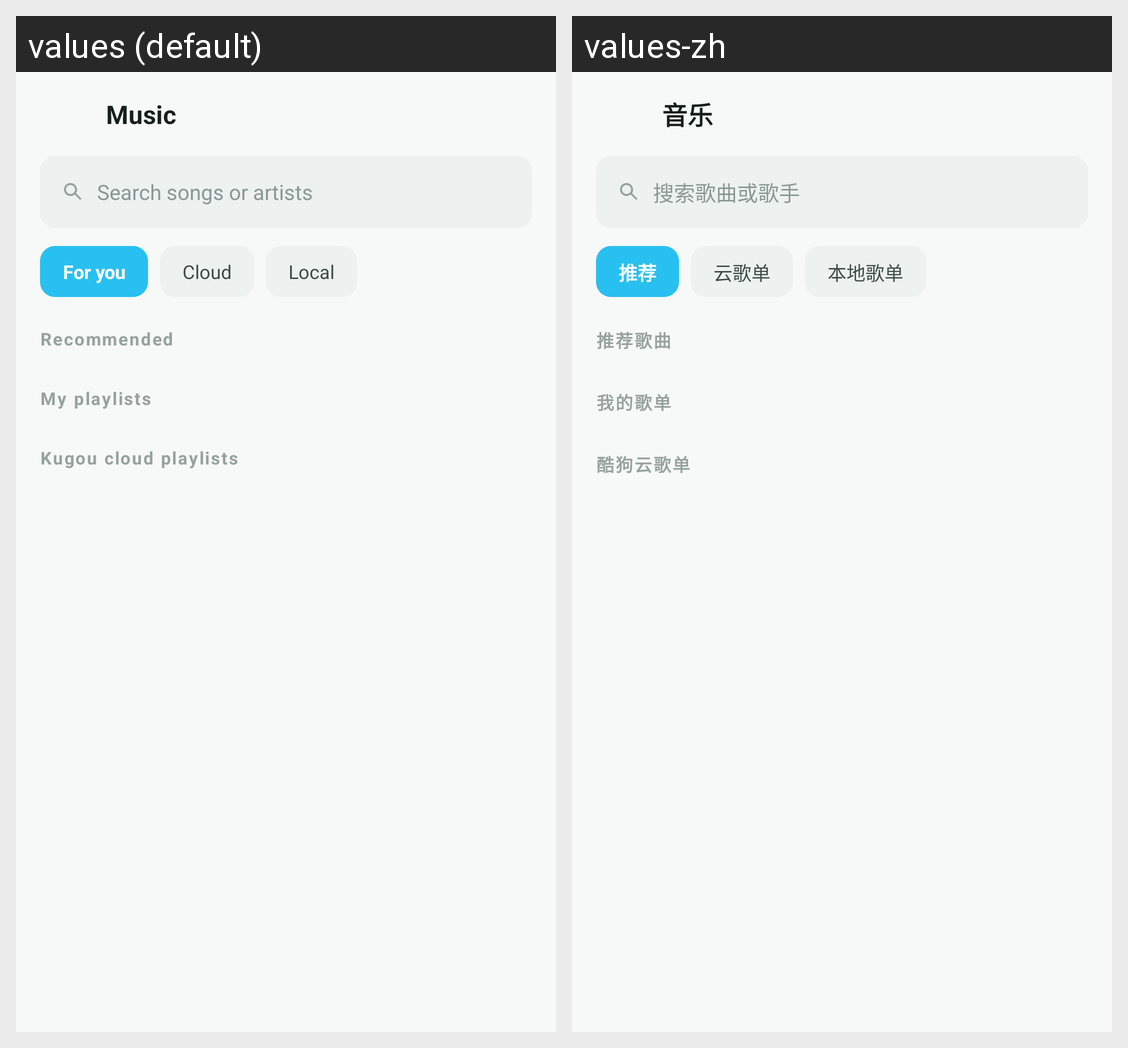

This grid shows one Android layout under two languages. Give, for every string resource on the screen, its name, the default text and each shown locale's text.
Android screen res/layout/activity_music_home.xml rendered under 2 locales, left to right: values (default), values-zh. Device: Nexus 5 (rendered at 1080×1920; each locale shown at half size, 540×960, under a caption strip naming it); theme AppTheme.
Strings drawn on this screen, with the default value and each locale's value (text and hints the layout hard-codes, and strings that could not be matched under every locale, appear in the picture but are not listed):

music_home_title
  values: Music
  values-zh: 音乐

music_search_hint
  values: Search songs or artists
  values-zh: 搜索歌曲或歌手

music_tab_recommend
  values: For you
  values-zh: 推荐

music_tab_remote
  values: Cloud
  values-zh: 云歌单

music_tab_playlists
  values: Local
  values-zh: 本地歌单

music_recommend
  values: Recommended
  values-zh: 推荐歌曲

music_playlists
  values: My playlists
  values-zh: 我的歌单

music_remote_playlists
  values: Kugou cloud playlists
  values-zh: 酷狗云歌单
